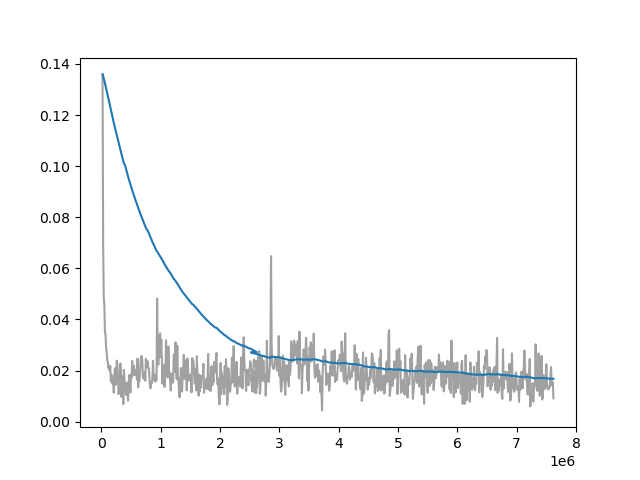

Data behind this chart, as committed beside it:
Wall time, Step, Value
1712925507, 20000, 0.1359
1712925538, 30000, 0.07059
1712925569, 40000, 0.04858
1712925600, 50000, 0.04556
1712925631, 60000, 0.03558
1712925663, 70000, 0.03397
1712925694, 80000, 0.029
1712925725, 90000, 0.02715
1712925756, 100000, 0.02378
1712925787, 110000, 0.02318
1712925818, 120000, 0.02094
1712925850, 130000, 0.02176
1712925881, 140000, 0.01992
1712925913, 150000, 0.02184
1712925944, 160000, 0.01575
1712925976, 170000, 0.01836
1712926008, 180000, 0.01596
1712926039, 190000, 0.01465
1712926070, 200000, 0.01683
1712926102, 210000, 0.01129
1712926133, 220000, 0.01879
1712926164, 230000, 0.02086
1712926195, 240000, 0.01439
1712926227, 250000, 0.01643
1712926258, 260000, 0.02387
1712926288, 270000, 0.02171
1712926320, 280000, 0.01804
1712926351, 290000, 0.01075
1712926382, 300000, 0.01179
1712926414, 310000, 0.01507
1712926444, 320000, 0.02274
1712926476, 330000, 0.0182
1712926509, 340000, 0.009635
1712926540, 350000, 0.01731
1712926571, 360000, 0.01778
1712926603, 370000, 0.006853
1712926635, 380000, 0.02023
1712926696, 400000, 0.01284
1712926727, 410000, 0.01194
1712926759, 420000, 0.01042
1712926790, 430000, 0.01526
1712926822, 440000, 0.01463
1712926854, 450000, 0.008193
1712926885, 460000, 0.01476
1712926917, 470000, 0.01827
1712926949, 480000, 0.0144
1712926981, 490000, 0.01134
1712927013, 500000, 0.01841
1712927044, 510000, 0.0172
1712927076, 520000, 0.02372
1712927107, 530000, 0.01804
1712927139, 540000, 0.01829
1712927170, 550000, 0.02183
1712927201, 560000, 0.01917
1712927232, 570000, 0.01818
1712927263, 580000, 0.02005
1712927295, 590000, 0.01947
1712927326, 600000, 0.01646
1712927358, 610000, 0.02468
1712927389, 620000, 0.01338
... 692 more rows
